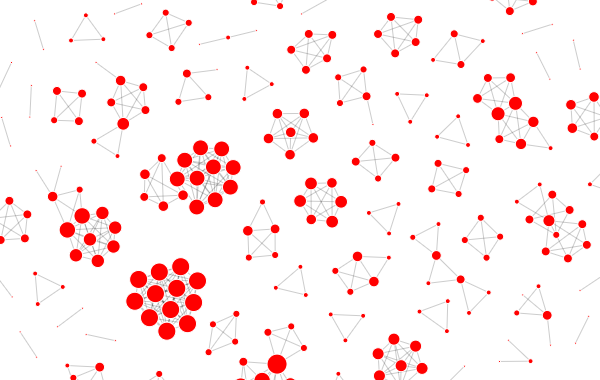

The data file committed next to this chart (first rows):
author, coauthor, count
Li, Yongbin, Huang, Fei, 4
Qiu, Xipeng, Li, Linyang, 4
Xiong, Caiming, Wu, Chien-Sheng, 3
Zhao, Yilun, Nan, Linyong, 3
Zhao, Yilun, Cohan, Arman, 3
Uchendu, Adaku, Lee, Dongwon, 3
Nan, Linyong, Cohan, Arman, 3
Wang, Wenxuan, Huang, Jen-tse, 3
Yao, Bingsheng, Wang, Dakuo, 3
Hu, Xia, Han, Xiaotian, 3
Wang, Wenxuan, Jiao, Wenxiang, 3
Tang, Ruixiang, Hu, Xia, 3
Wang, Wenxuan, Tu, Zhaopeng, 3
Tang, Jie, Dong, Yuxiao, 3
Jiao, Wenxiang, Huang, Jen-tse, 3
Tu, Zhaopeng, Huang, Jen-tse, 3
Han, Jiaming, Gao, Peng, 3
Wang, Lei, Lim, Ee-Peng, 3
Yu, Dong, Yao, Wenlin, 3
Tu, Zhaopeng, Jiao, Wenxiang, 3
Tang, Jie, Liu, Xiao, 3
Wang, Benyou, Wan, Xiang, 3
Zhang, Kaipeng, Qiao, Yu, 3
Zhang, Renrui, Li, Hongsheng, 3
Liu, Xiao, Dong, Yuxiao, 3
Xiong, Caiming, Laban, Philippe, 3
Liang, Yaobo, Duan, Nan, 3
Yao, Zhewei, Wu, Xiaoxia, 3
Zeng, Aohan, Tang, Jie, 3
Yuan, Lifan, Chen, Yangyi, 3
Tu, Zhaopeng, Shi, Shuming, 3
Wei, Zhongyu, Chen, Wei, 3
Zeng, Aohan, Liu, Xiao, 3
Huang, Xuanjing, Chen, Wei, 3
Ji, Heng, Chen, Yangyi, 3
Okazaki, Naoaki, Kaneko, Masahiro, 3
Sun, Maosong, Liu, Zhiyuan, 3
Wei, Zhongyu, Huang, Xuanjing, 3
Zeng, Aohan, Dong, Yuxiao, 3
Yuan, Lifan, Ji, Heng, 3
Wu, Chien-Sheng, Laban, Philippe, 3
Wu, Xiaoxia, He, Yuxiong, 3
Yao, Zhewei, He, Yuxiong, 3
Cifarelli, Davide, Boiardi, Leonardo, 2
Yu, Dong, Chen, Jianshu, 2
Wang, Zezhong, Wang, Hongru, 2
Neiswanger, Willie, Liu, Zhengzhong, 2
Puppo, Alessandro, Boiardi, Leonardo, 2
Wang, Hongyi, Shen, Zhiqiang, 2
Wang, Hongyi, Tan, Bowen, 2
Tan, Bowen, Shen, Zhiqiang, 2
Zhang, Hongming, Yu, Dong, 2
Yao, Wenlin, Chen, Jianshu, 2
Tan, Bowen, Liu, Zhengzhong, 2
Tan, Bowen, Neiswanger, Willie, 2
Wang, Hongyi, Neiswanger, Willie, 2
Puppo, Alessandro, Cifarelli, Davide, 2
Wang, Hongyi, Liu, Zhengzhong, 2
Wang, Hongyi, Tao, Tianhua, 2
Wei, Zhongyu, Wang, Siyuan, 2
... 12,432 more rows
